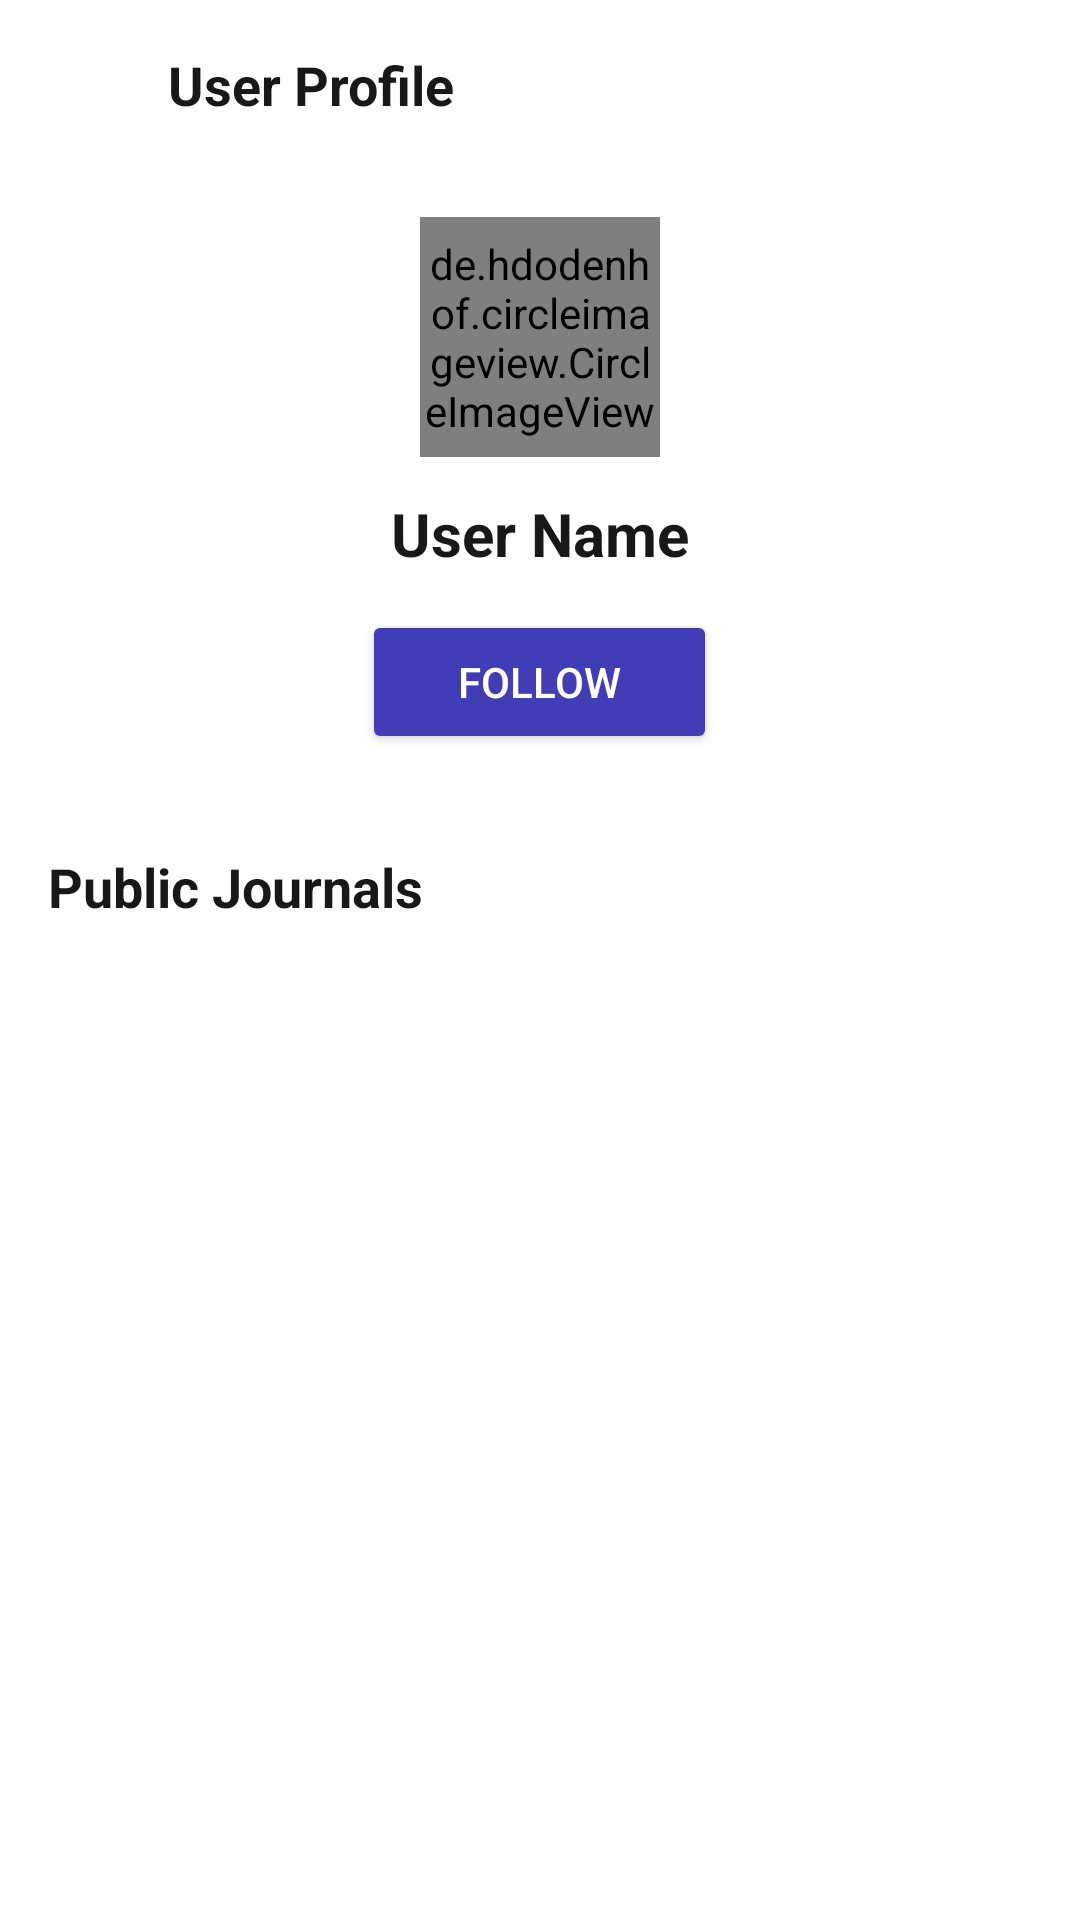

Write the Android layout XML for this screen, with the resource values it uses.
<!-- AndroidManifest.xml: application theme Theme.Smdprojectsoulwrite -->
<!-- res/layout/activity_user_profile.xml -->
<?xml version="1.0" encoding="utf-8"?>
<RelativeLayout
    xmlns:android="http://schemas.android.com/apk/res/android"
    android:layout_width="match_parent"
    android:layout_height="match_parent"
    android:background="@color/white">

    <ScrollView
        android:layout_width="match_parent"
        android:layout_height="match_parent">

        <LinearLayout
            android:layout_width="match_parent"
            android:layout_height="wrap_content"
            android:orientation="vertical">

            
            <LinearLayout
                android:layout_width="match_parent"
                android:layout_height="wrap_content"
                android:orientation="horizontal"
                android:padding="16dp"
                android:gravity="center_vertical">

                <ImageView
                    android:id="@+id/back_button"
                    android:layout_width="24dp"
                    android:layout_height="24dp"
                    android:src="@drawable/ic_arrow_back"
                    android:clickable="true"
                    android:focusable="true"/>

                <TextView
                    android:layout_width="wrap_content"
                    android:layout_height="wrap_content"
                    android:text="User Profile"
                    android:textSize="18sp"
                    android:textStyle="bold"
                    android:textColor="#181818"
                    android:layout_marginStart="16dp"/>
            </LinearLayout>

            
            <LinearLayout
                android:layout_width="match_parent"
                android:layout_height="wrap_content"
                android:orientation="vertical"
                android:padding="16dp"
                android:gravity="center">

                <de.hdodenhof.circleimageview.CircleImageView
                    android:id="@+id/profile_image"
                    android:layout_width="80dp"
                    android:layout_height="80dp"
                    android:src="@drawable/profileicon"/>

                <TextView
                    android:id="@+id/user_name"
                    android:layout_width="wrap_content"
                    android:layout_height="wrap_content"
                    android:text="User Name"
                    android:textSize="20sp"
                    android:textStyle="bold"
                    android:textColor="#181818"
                    android:layout_marginTop="12dp"/>

                <Button
                    android:id="@+id/follow_button"
                    android:layout_width="wrap_content"
                    android:layout_height="wrap_content"
                    android:text="Follow"
                    android:backgroundTint="@color/blue"
                    android:textColor="@color/white"
                    android:layout_marginTop="12dp"
                    android:paddingStart="32dp"
                    android:paddingEnd="32dp"/>
            </LinearLayout>

            
            <TextView
                android:layout_width="match_parent"
                android:layout_height="wrap_content"
                android:text="Public Journals"
                android:textSize="18sp"
                android:textStyle="bold"
                android:textColor="#181818"
                android:padding="16dp"/>

            
            <androidx.recyclerview.widget.RecyclerView
                android:id="@+id/journals_recycler_view"
                android:layout_width="match_parent"
                android:layout_height="wrap_content"
                android:paddingHorizontal="16dp"
                android:minHeight="200dp"/>

            
            <TextView
                android:id="@+id/empty_view"
                android:layout_width="match_parent"
                android:layout_height="wrap_content"
                android:text="No public journals"
                android:textSize="16sp"
                android:textColor="#888888"
                android:gravity="center"
                android:padding="32dp"
                android:visibility="gone"/>
        </LinearLayout>
    </ScrollView>
</RelativeLayout>
<!-- resources referenced by this layout -->
<resources>
  <color name="blue">#413DB6</color>
  <color name="white">#FFFFFFFF</color>
  <!-- drawable profileicon: png bitmap (drawable, 1242 bytes) -->
  <style name="Theme.Smdprojectsoulwrite" parent="Base.Theme.Smdprojectsoulwrite" />
  <style name="Base.Theme.Smdprojectsoulwrite" parent="Theme.Material3.DayNight.NoActionBar">
          
          
      </style>
</resources>
